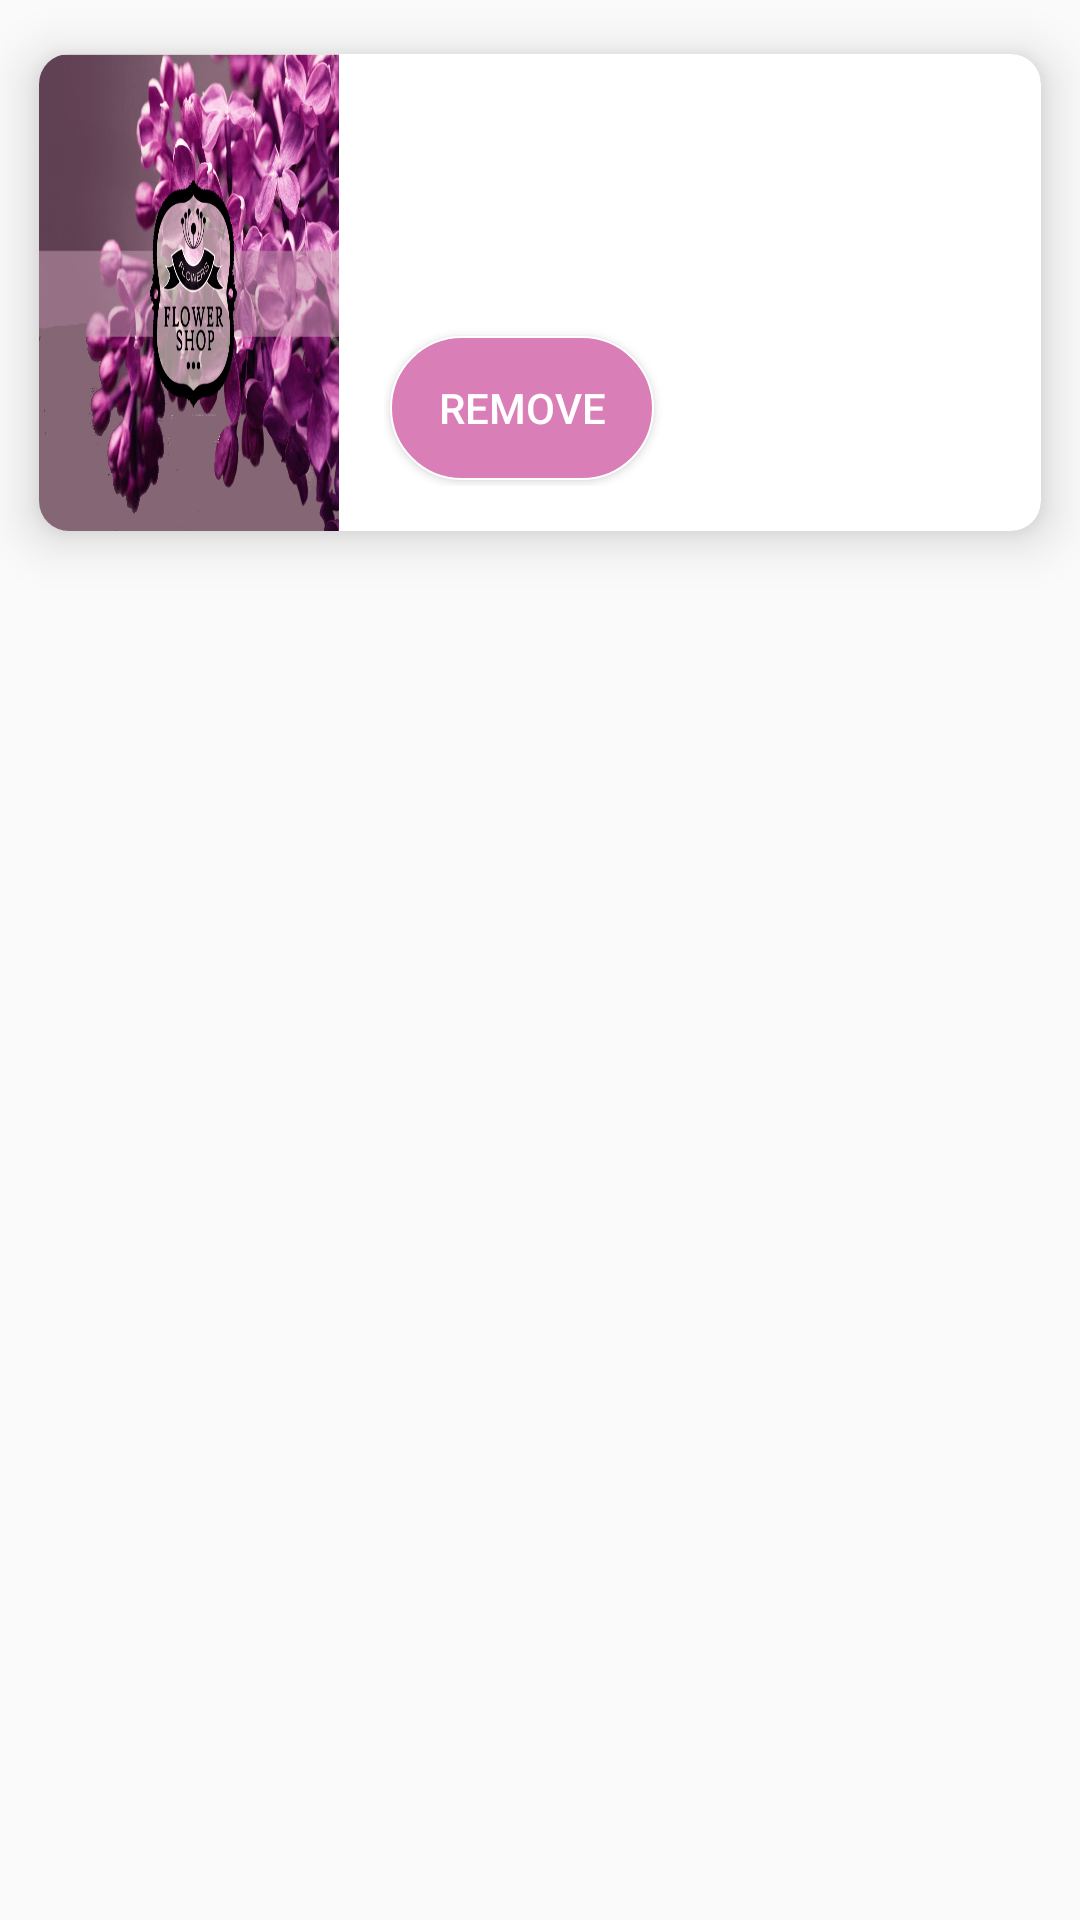

Write the Android layout XML for this screen, with the resource values it uses.
<!-- AndroidManifest.xml: application theme AppTheme -->
<!-- res/layout/shopping_cart_item.xml -->
<?xml version="1.0" encoding="utf-8"?>
<RelativeLayout xmlns:android="http://schemas.android.com/apk/res/android"
    xmlns:app="http://schemas.android.com/apk/res-auto"
    android:layout_width="match_parent"
    android:layout_height="wrap_content">

    <android.support.v7.widget.CardView
        android:layout_width="match_parent"
        android:layout_height="wrap_content"
        android:layout_alignParentStart="true"
        android:layout_alignParentTop="true"
        app:cardBackgroundColor="@color/white"
        app:cardCornerRadius="10dp"
        app:cardElevation="10dp"
        app:cardUseCompatPadding="true">

        <LinearLayout
            android:layout_width="match_parent"
            android:layout_height="match_parent"
            android:orientation="horizontal">

            <ImageView
                android:id="@+id/shop_image"
                android:layout_width="100dp"
                android:layout_height="match_parent"
                android:scaleType="fitXY"
                android:contentDescription="@string/shop"
                android:src="@drawable/welcome_page" />

            <LinearLayout
                android:layout_width="match_parent"
                android:layout_height="wrap_content"
                android:orientation="vertical"
                android:padding="10dp"
                android:layout_margin="5dp">

                <TextView
                    android:id="@+id/shop_name"
                    android:layout_width="match_parent"
                    android:layout_height="wrap_content"
                    android:textSize="18sp"
                    android:layout_margin="2dp"
                    android:textStyle="bold"
                    android:textColor="@color/dark_gray"/>

                <TextView
                    android:id="@+id/shop_price"
                    android:layout_width="match_parent"
                    android:layout_height="wrap_content"
                    android:layout_margin="2dp"
                    android:textSize="15sp"
                    android:textStyle="bold"
                    android:textColor="@color/colorAccent"/>

                <TextView
                    android:id="@+id/shop_quantity"
                    android:layout_width="match_parent"
                    android:layout_height="wrap_content"
                    android:layout_margin="2dp"
                    android:textSize="15sp"
                    android:textStyle="bold"
                    android:textColor="@color/dark_gray"/>

                <Button
                    android:id="@+id/shop_remove_btn"
                    android:layout_width="wrap_content"
                    android:layout_height="wrap_content"
                    android:layout_margin="2dp"
                    android:textColor="@color/white"
                    android:text="@string/remove"
                    android:background="@drawable/btn_back"/>

            </LinearLayout>

        </LinearLayout>

    </android.support.v7.widget.CardView>

</RelativeLayout>
<!-- resources referenced by this layout -->
<resources>
  <color name="colorAccent">#d97eb7</color>
  <color name="dark_gray">#777</color>
  <color name="white">#fff</color>
  <!-- drawable btn_back (drawable) -->
  <?xml version="1.0" encoding="utf-8"?>
  <shape xmlns:android="http://schemas.android.com/apk/res/android"
      android:shape="rectangle">
  
      <gradient android:angle="270"/>
      <corners android:radius="25dp"/>
      <solid android:color="@color/colorAccent"/>
      <stroke android:color="@color/white" android:width="0.5dp"/>
  
  </shape>
  <!-- drawable welcome_page: png bitmap (drawable, 297604 bytes) -->
  <string name="remove">remove</string>
  =
  <string name="shop">Shopping Cart</string>
  <style name="AppTheme" parent="Theme.AppCompat.Light.NoActionBar">
          
          <item name="colorPrimary">@color/colorPrimary</item>
          <item name="colorPrimaryDark">@color/colorPrimaryDark</item>
          <item name="colorAccent">@color/colorAccent</item>
          <item name="drawerArrowStyle">@style/DrawerArrowStyle</item>
          <item name="windowActionBar">false</item>
          <item name="windowNoTitle">true</item>
      </style>
  <color name="colorPrimary">#76276b</color>
  <color name="colorPrimaryDark">#380629</color>
  <style name="DrawerArrowStyle" parent="Widget.AppCompat.DrawerArrowToggle">
          <item name="spinBars">true</item>
          <item name="color">@color/white</item>
      </style>
</resources>
